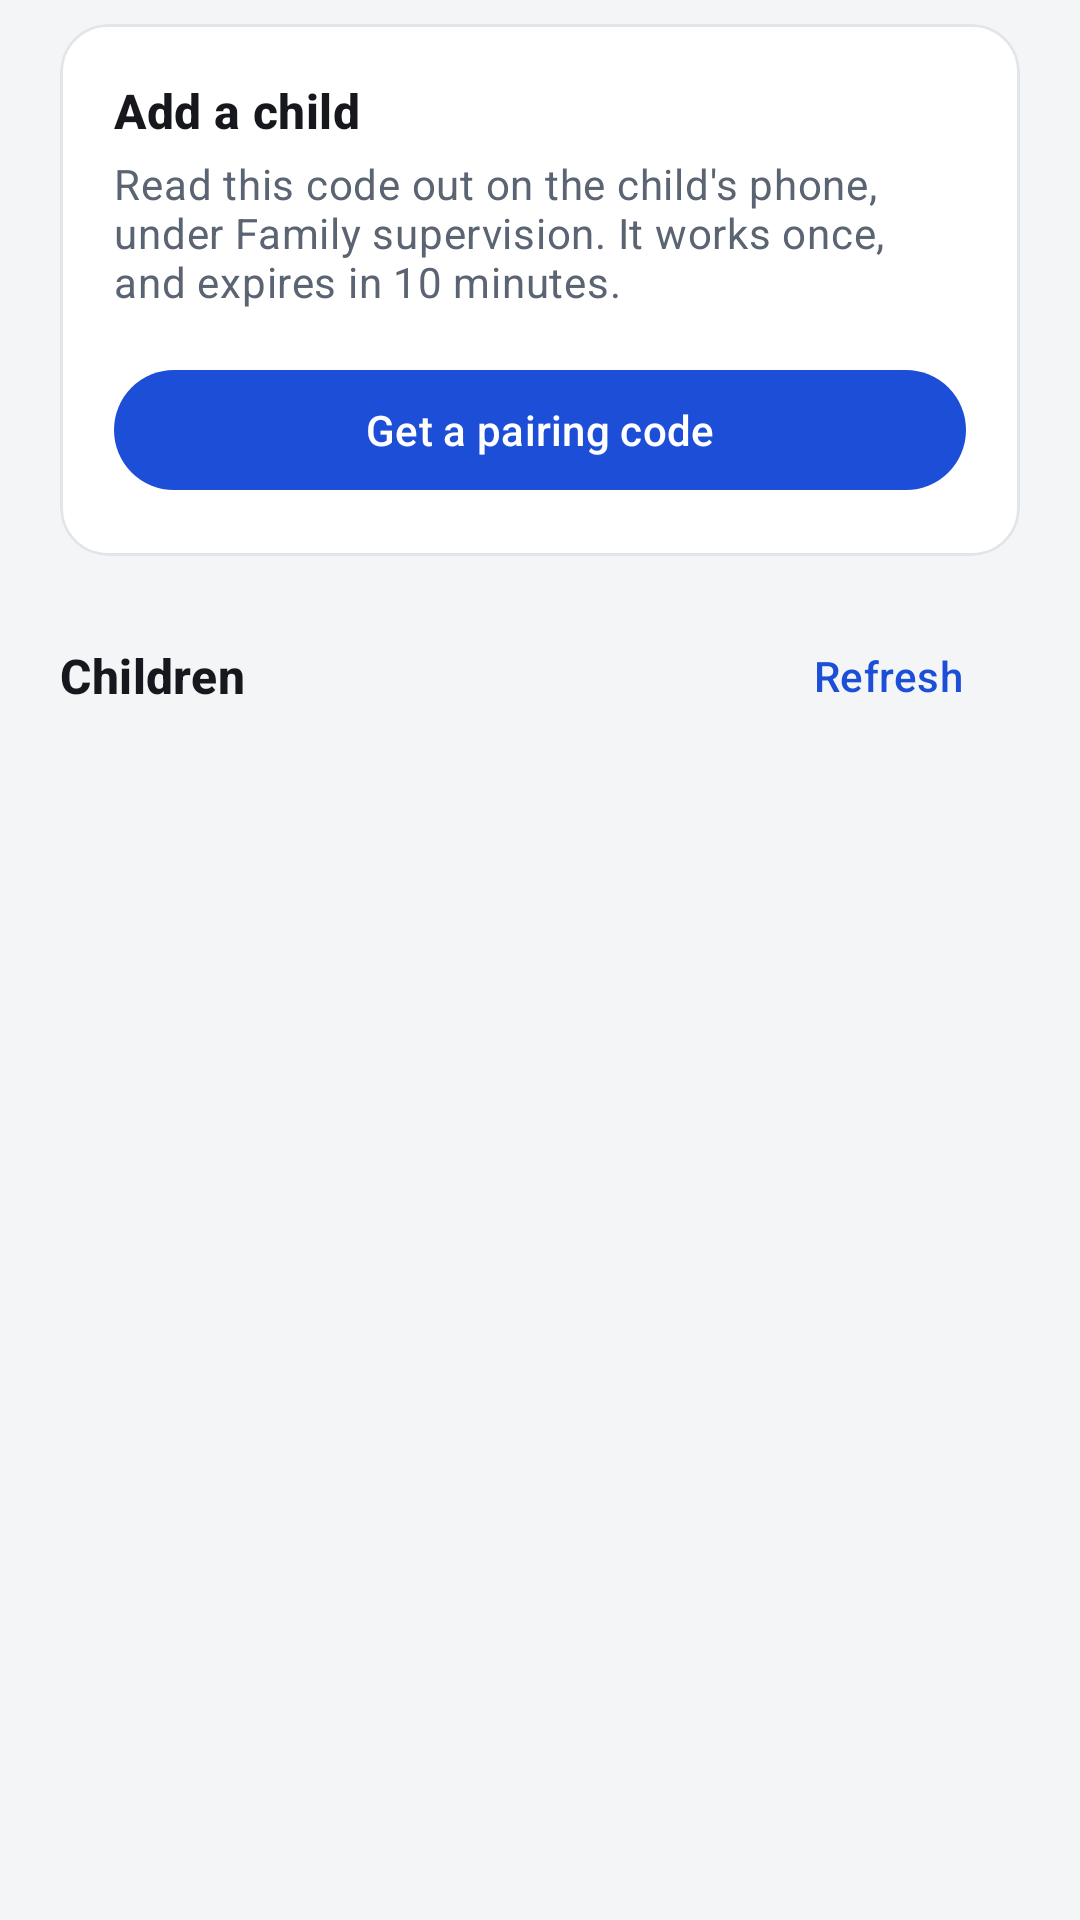

Android layout source for this screen:
<!-- AndroidManifest.xml: application theme Theme.Keyguard -->
<!-- res/layout/fragment_children.xml -->
<?xml version="1.0" encoding="utf-8"?>
<ScrollView xmlns:android="http://schemas.android.com/apk/res/android"
    xmlns:app="http://schemas.android.com/apk/res-auto"
    android:layout_width="match_parent"
    android:layout_height="match_parent"
    android:background="@color/surface"
    android:clipToPadding="false"
    android:paddingStart="@dimen/screen_margin"
    android:paddingEnd="@dimen/screen_margin"
    android:paddingTop="@dimen/space_sm"
    android:paddingBottom="@dimen/scroll_bottom_padding">

    <LinearLayout
        android:layout_width="match_parent"
        android:layout_height="wrap_content"
        android:orientation="vertical">

        <com.google.android.material.card.MaterialCardView
            style="@style/Widget.Keyguard.Card"
            android:layout_width="match_parent"
            android:layout_height="wrap_content">

            <LinearLayout
                android:layout_width="match_parent"
                android:layout_height="wrap_content"
                android:orientation="vertical"
                android:padding="@dimen/card_padding">
                <TextView
                    android:layout_width="match_parent"
                    android:layout_height="wrap_content"
                    android:text="@string/parent_add_child"
                    android:textAppearance="@style/TextAppearance.Keyguard.CardTitle" />

                <TextView
                    android:layout_width="match_parent"
                    android:layout_height="wrap_content"
                    android:layout_marginTop="@dimen/space_xs"
                    android:text="@string/parent_code_instructions"
                    android:textAppearance="@style/TextAppearance.Keyguard.Body" />

                <TextView
                    android:id="@+id/codeText"
                    android:layout_width="match_parent"
                    android:layout_height="wrap_content"
                    android:layout_marginTop="@dimen/space_md"
                    android:gravity="center"
                    android:letterSpacing="0.25"
                    android:textColor="@color/accent"
                    android:textSize="30sp"
                    android:textStyle="bold"
                    android:visibility="gone" />


                <com.google.android.material.button.MaterialButton
                    android:id="@+id/codeButton"
                    android:layout_width="match_parent"
                    android:layout_height="wrap_content"
                    android:layout_marginTop="@dimen/space_md"
                    android:text="@string/parent_add_child_button" />
            </LinearLayout>
        </com.google.android.material.card.MaterialCardView>

        <LinearLayout
            android:layout_width="match_parent"
            android:layout_height="wrap_content"
            android:layout_marginBottom="@dimen/space_sm"
            android:gravity="center_vertical"
            android:orientation="horizontal">

            <TextView
                android:layout_width="0dp"
                android:layout_weight="1"
                android:layout_height="wrap_content"
                android:text="@string/parent_children_heading"
                android:textAppearance="@style/TextAppearance.Keyguard.CardTitle" />

            <com.google.android.material.button.MaterialButton
                android:id="@+id/refreshButton"
                style="@style/Widget.Material3.Button.TextButton"
                android:layout_width="wrap_content"
                android:layout_height="wrap_content"
                android:text="@string/parent_refresh" />
        </LinearLayout>

        <TextView
            android:id="@+id/statusText"
            android:layout_width="match_parent"
            android:layout_height="wrap_content"
            android:layout_marginBottom="@dimen/space_sm"
            android:textAppearance="@style/TextAppearance.Keyguard.Body"
            android:textColor="@color/warn_medium"
            android:visibility="gone" />

        <LinearLayout
            android:id="@+id/childrenContainer"
            android:layout_width="match_parent"
            android:layout_height="wrap_content"
            android:orientation="vertical" />
    </LinearLayout>
</ScrollView>
<!-- resources referenced by this layout -->
<resources>
  <color name="accent">#FF1D4ED8</color>
  <color name="surface">#FFF4F5F7</color>
  <color name="warn_medium">#FFDC2626</color>
  <dimen name="card_padding">18dp</dimen>
  <dimen name="screen_margin">20dp</dimen>
  <dimen name="scroll_bottom_padding">96dp</dimen>
  <dimen name="space_md">16dp</dimen>
  <dimen name="space_sm">8dp</dimen>
  <dimen name="space_xs">4dp</dimen>
  <string name="parent_add_child">Add a child</string>
  <string name="parent_add_child_button">Get a pairing code</string>
  <string name="parent_children_heading">Children</string>
  <string name="parent_code_instructions">Read this code out on the child\'s phone, under Family supervision. It works once, and expires in 10 minutes.</string>
  <string name="parent_refresh">Refresh</string>
  <style name="TextAppearance.Keyguard.Body" parent="TextAppearance.Material3.BodyMedium">
          <item name="android:textColor">@color/on_surface_muted</item>
          <item name="android:lineSpacingExtra">3dp</item>
      </style>
  <style name="TextAppearance.Keyguard.CardTitle" parent="TextAppearance.Material3.TitleMedium">
          <item name="android:textColor">@color/on_surface</item>
          <item name="android:textStyle">bold</item>
      </style>
  <style name="Widget.Keyguard.Card" parent="Widget.Material3.CardView.Outlined">
          <item name="cardBackgroundColor">@color/card_surface</item>
          <item name="strokeColor">@color/card_stroke</item>
          <item name="strokeWidth">1dp</item>
          <item name="cardCornerRadius">@dimen/card_radius</item>
          <item name="cardElevation">0dp</item>
          <item name="android:layout_marginBottom">@dimen/space_md</item>
      </style>
  <style name="Theme.Keyguard" parent="Theme.Material3.DayNight.NoActionBar">
          <item name="colorPrimary">@color/accent</item>
          <item name="colorSecondary">@color/accent</item>
          
          <item name="colorOnPrimary">@android:color/white</item>
          <item name="colorOnSecondary">@android:color/white</item>
          <item name="android:statusBarColor">@color/surface</item>
          <item name="android:windowLightStatusBar">true</item>
          <item name="android:navigationBarColor">@color/card_surface</item>
      </style>
  <color name="on_surface_muted">#FF5B6472</color>
  <color name="on_surface">#FF16181D</color>
  <color name="card_surface">#FFFFFFFF</color>
  <color name="card_stroke">#FFE2E5EA</color>
  <dimen name="card_radius">16dp</dimen>
</resources>
